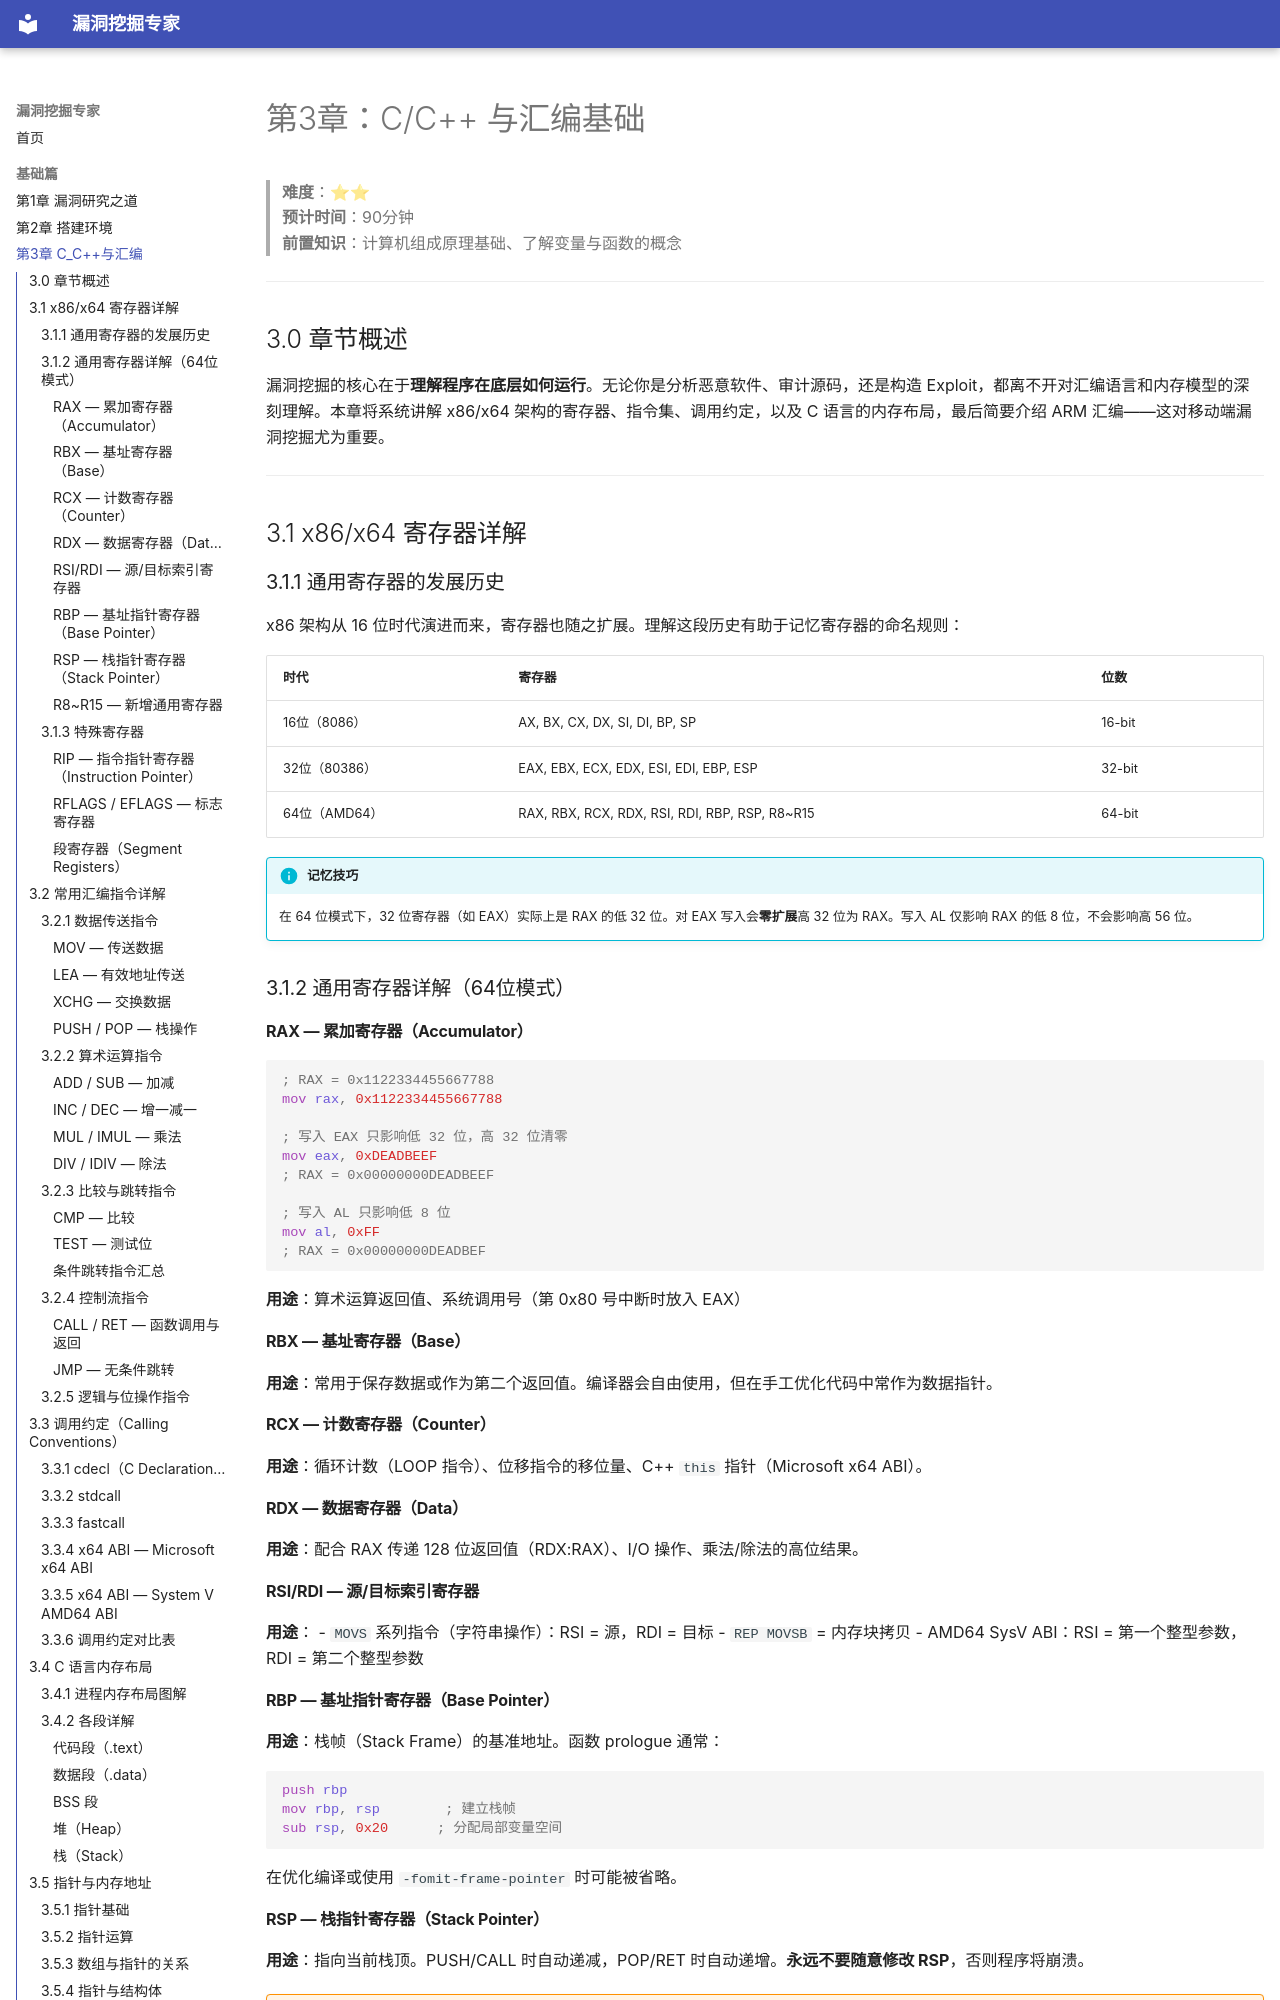

repository: yang123-BB/vuln-expert-guide · page: chapters/ch03/index.html · generator: mkdocs

# 第3章：C/C++ 与汇编基础

> **难度**：⭐⭐  
> **预计时间**：90分钟  
> **前置知识**：计算机组成原理基础、了解变量与函数的概念

---

## 3.0 章节概述

漏洞挖掘的核心在于**理解程序在底层如何运行**。无论你是分析恶意软件、审计源码，还是构造 Exploit，都离不开对汇编语言和内存模型的深刻理解。本章将系统讲解 x86/x64 架构的寄存器、指令集、调用约定，以及 C 语言的内存布局，最后简要介绍 ARM 汇编——这对移动端漏洞挖掘尤为重要。

---

## 3.1 x86/x64 寄存器详解

### 3.1.1 通用寄存器的发展历史

x86 架构从 16 位时代演进而来，寄存器也随之扩展。理解这段历史有助于记忆寄存器的命名规则：

| 时代 | 寄存器 | 位数 |
|------|--------|------|
| 16位（8086） | AX, BX, CX, DX, SI, DI, BP, SP | 16-bit |
| 32位（80386） | EAX, EBX, ECX, EDX, ESI, EDI, EBP, ESP | 32-bit |
| 64位（AMD64） | RAX, RBX, RCX, RDX, RSI, RDI, RBP, RSP, R8~R15 | 64-bit |

!!! info "记忆技巧"
    在 64 位模式下，32 位寄存器（如 EAX）实际上是 RAX 的低 32 位。对 EAX 写入会**零扩展**高 32 位为 RAX。写入 AL 仅影响 RAX 的低 8 位，不会影响高 56 位。

### 3.1.2 通用寄存器详解（64位模式）

#### RAX — 累加寄存器（Accumulator）

```asm
; RAX = 0x1122334455667788
mov rax, 0x1122334455667788

; 写入 EAX 只影响低 32 位，高 32 位清零
mov eax, 0xDEADBEEF
; RAX = 0x00000000DEADBEEF

; 写入 AL 只影响低 8 位
mov al, 0xFF
; RAX = 0x00000000DEADBEF
```

**用途**：算术运算返回值、系统调用号（第 0x80 号中断时放入 EAX）

#### RBX — 基址寄存器（Base）

**用途**：常用于保存数据或作为第二个返回值。编译器会自由使用，但在手工优化代码中常作为数据指针。

#### RCX — 计数寄存器（Counter）

**用途**：循环计数（LOOP 指令）、位移指令的移位量、C++ `this` 指针（Microsoft x64 ABI）。

#### RDX — 数据寄存器（Data）

**用途**：配合 RAX 传递 128 位返回值（RDX:RAX）、I/O 操作、乘法/除法的高位结果。

#### RSI/RDI — 源/目标索引寄存器

**用途**：
- `MOVS` 系列指令（字符串操作）：RSI = 源，RDI = 目标
- `REP MOVSB` = 内存块拷贝
- AMD64 SysV ABI：RSI = 第一个整型参数，RDI = 第二个整型参数

#### RBP — 基址指针寄存器（Base Pointer）

**用途**：栈帧（Stack Frame）的基准地址。函数 prologue 通常：
```asm
push rbp
mov rbp, rsp        ; 建立栈帧
sub rsp, 0x20      ; 分配局部变量空间
```
在优化编译或使用 `-fomit-frame-pointer` 时可能被省略。

#### RSP — 栈指针寄存器（Stack Pointer）

**用途**：指向当前栈顶。PUSH/CALL 时自动递减，POP/RET 时自动递增。**永远不要随意修改 RSP**，否则程序将崩溃。

!!! warning "RSP 的神圣性"
    在 64 位 Windows 上，用户态代码必须保证 RSP 的最低 4 位为 0（16 字节对齐）。违反此规则会触发 `#GP`（通用保护异常）。这是因为 Windows 要求影子栈（Shadow Stack）和其他安全机制依赖对齐。
